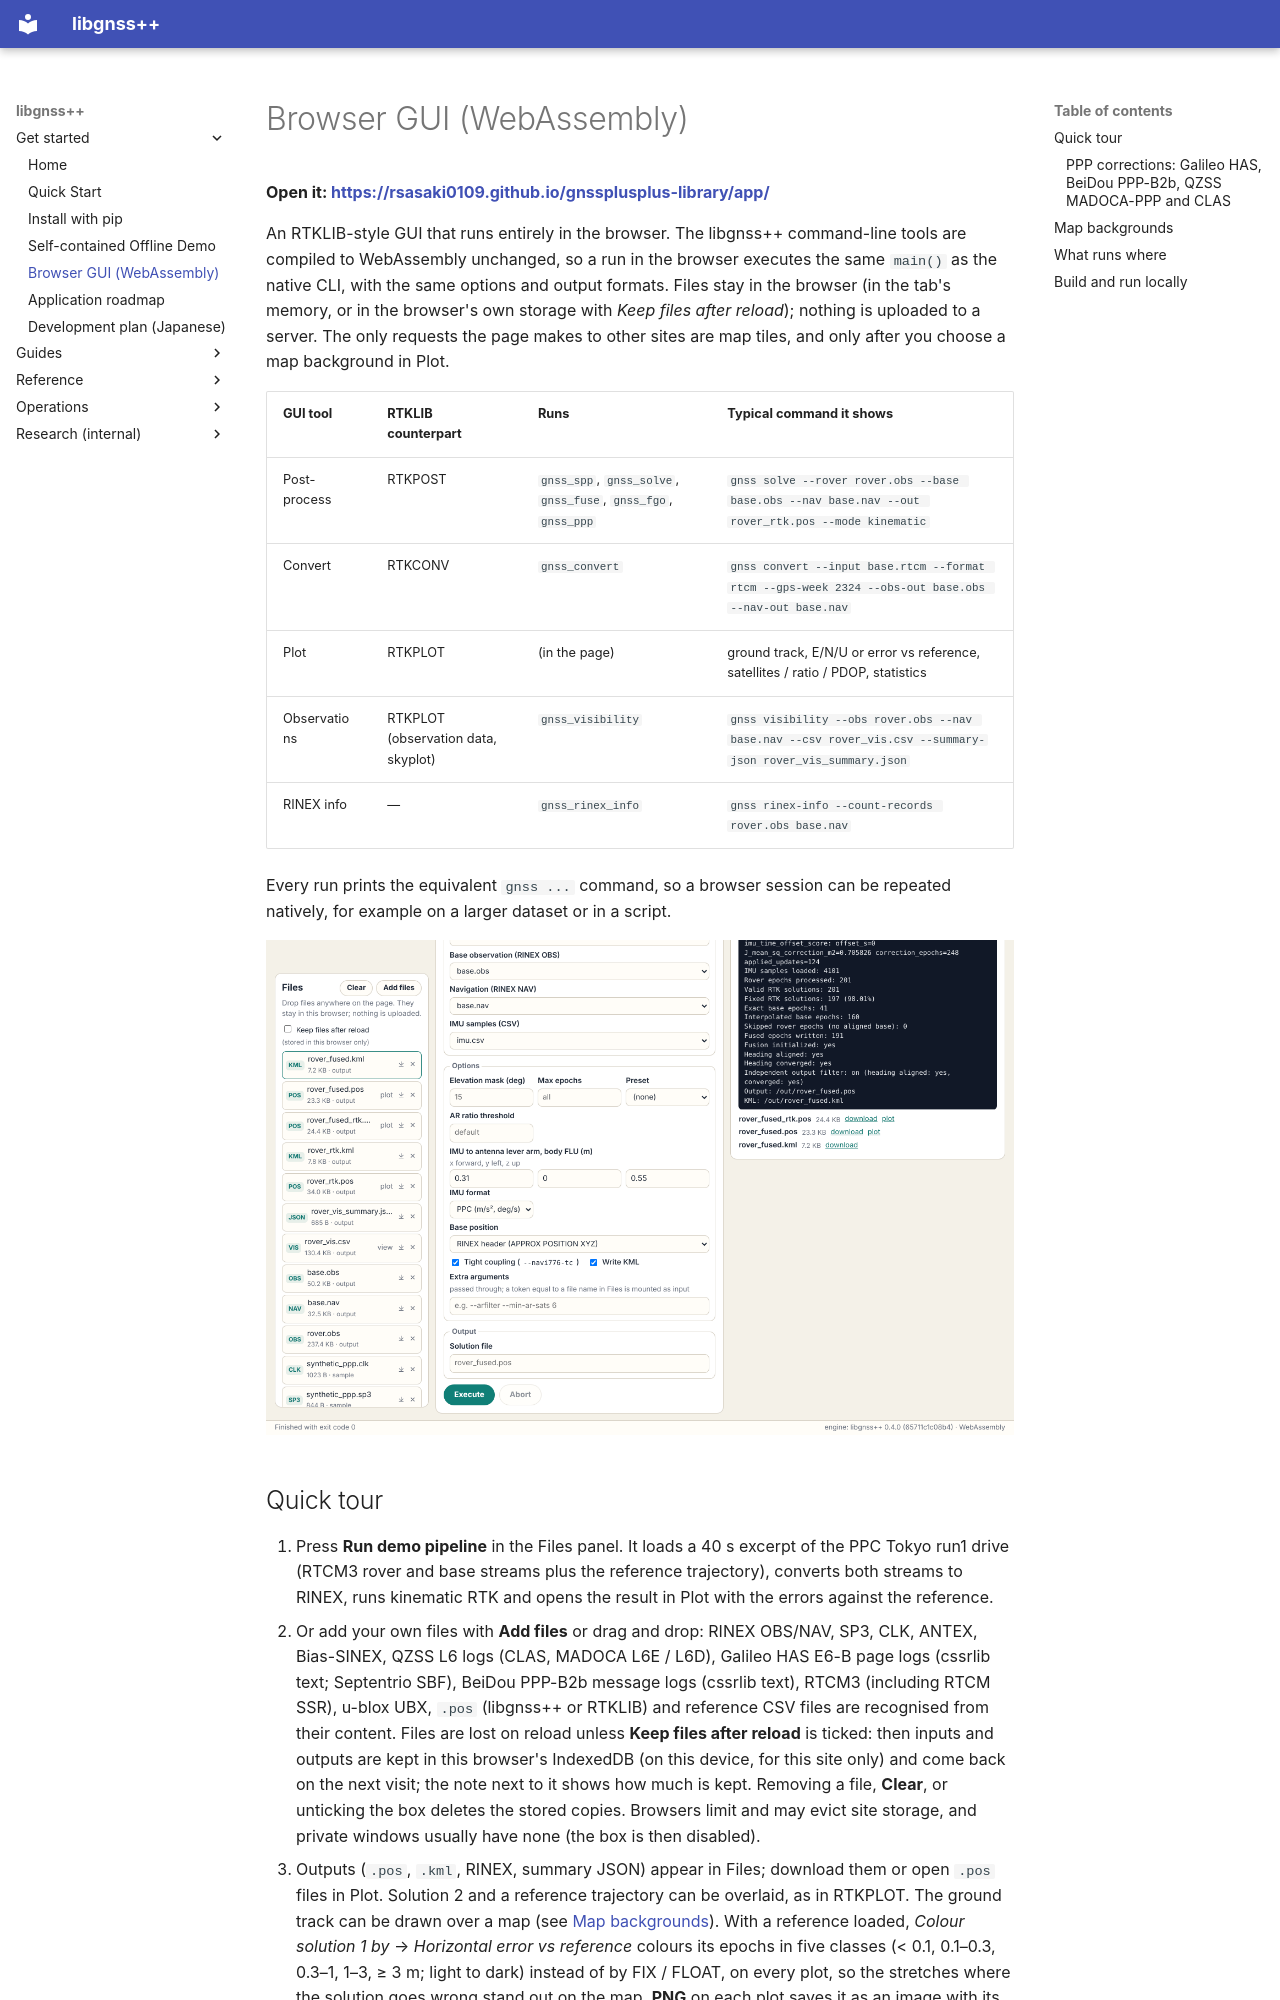

repository: rsasaki0109/gnssplusplus-library · page: web_app/index.html · generator: mkdocs

# Browser GUI (WebAssembly)

**Open it: <https://rsasaki0109.github.io/gnssplusplus-library/app/>**

An RTKLIB-style GUI that runs entirely in the browser. The libgnss++
command-line tools are compiled to WebAssembly unchanged, so a run in the
browser executes the same `main()` as the native CLI, with the same
options and output formats. Files stay in the browser (in the tab's memory,
or in the browser's own storage with *Keep files after reload*); nothing is
uploaded to a server. The only requests the page makes to other sites are
map tiles, and only after you choose a map background in Plot.

| GUI tool | RTKLIB counterpart | Runs | Typical command it shows |
| --- | --- | --- | --- |
| Post-process | RTKPOST | `gnss_spp`, `gnss_solve`, `gnss_fuse`, `gnss_fgo`, `gnss_ppp` | `gnss solve --rover rover.obs --base base.obs --nav base.nav --out rover_rtk.pos --mode kinematic` |
| Convert | RTKCONV | `gnss_convert` | `gnss convert --input base.rtcm --format rtcm --gps-week 2324 --obs-out base.obs --nav-out base.nav` |
| Plot | RTKPLOT | (in the page) | ground track, E/N/U or error vs reference, satellites / ratio / PDOP, statistics |
| Observations | RTKPLOT (observation data, skyplot) | `gnss_visibility` | `gnss visibility --obs rover.obs --nav base.nav --csv rover_vis.csv --summary-json rover_vis_summary.json` |
| RINEX info | — | `gnss_rinex_info` | `gnss rinex-info --count-records rover.obs base.nav` |

Every run prints the equivalent `gnss ...` command, so a browser session can
be repeated natively, for example on a larger dataset or in a script.

![Post-process: RTK + IMU on the bundled sample, with the run log and the outputs](web_app_post_process.png)
